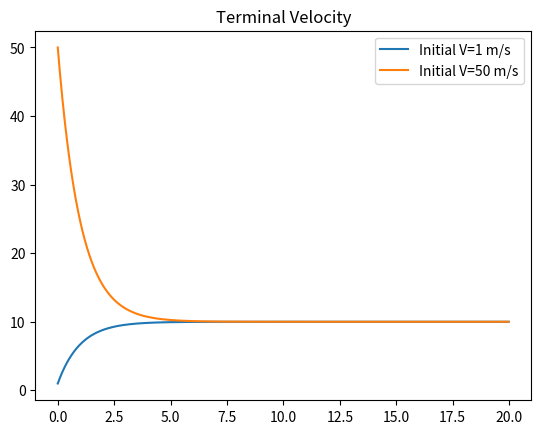

Reproduce this figure in Python.
"""
Problem 1 

Terminal Velocity
"""
import numpy as np
import matplotlib.pyplot as plt


# Declare constants
a = 10
b = 1
v_init_1 = 1
v_init_50 = 50

# diff eq function
def func(v):
    return a - b*v

# euler method
def euler(func, v0, a, b, N):
    
    # setup
    h = (b-a)/N
    v = v0
    tpoints = np.arange(a, b, h)
    vpoints = []
    
    # actual euler method
    for t in tpoints:
        vpoints.append(v)
        v += h*func(v)
        
    return tpoints, vpoints

# Function calls and plotting
ts, vs = euler(func, v_init_1, 0, 20, 1000)
plt.plot(ts, vs, label='Initial V=1 m/s')

ts, vs = euler(func, v_init_50, 0, 20, 1000)
plt.plot(ts, vs, label='Initial V=50 m/s')

plt.title('Terminal Velocity')
plt.legend()
plt.show()